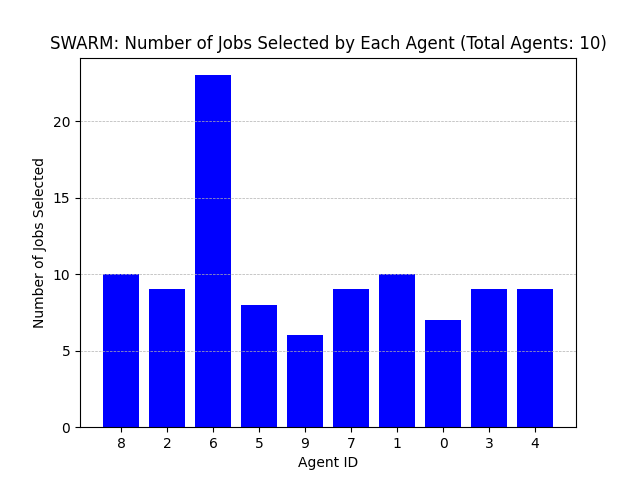

Values plotted in this chart, from the file beside it:
Agent ID, Number of Jobs Selected
8, 10
2, 9
6, 23
5, 8
9, 6
7, 9
1, 10
0, 7
3, 9
4, 9
